Run: headless pygame with SDL's dummy video driver; simulated clock (each Clock.tick advances the game by its frame time, no real sleeping); random seed 0; keys injected as events and as key.get_pressed() state; no mouse input.
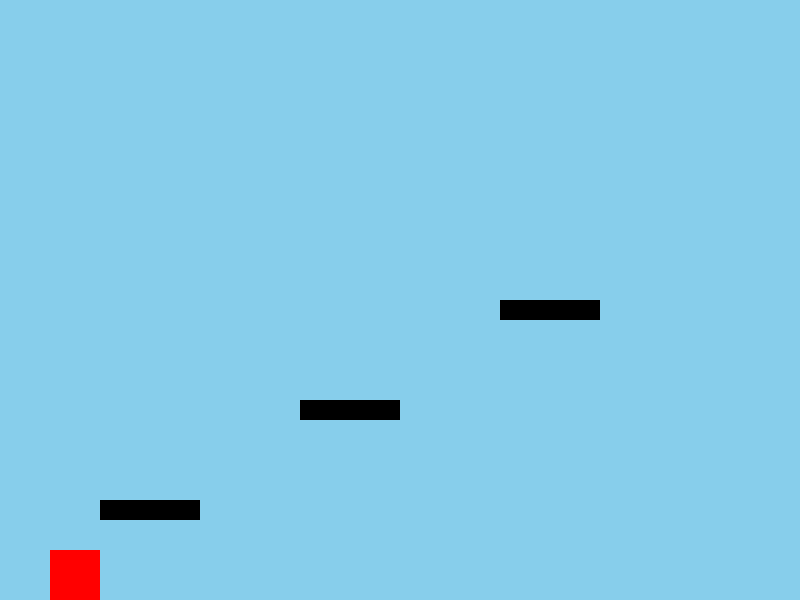
Frame 1 of 4 · flips 1–60 · no input
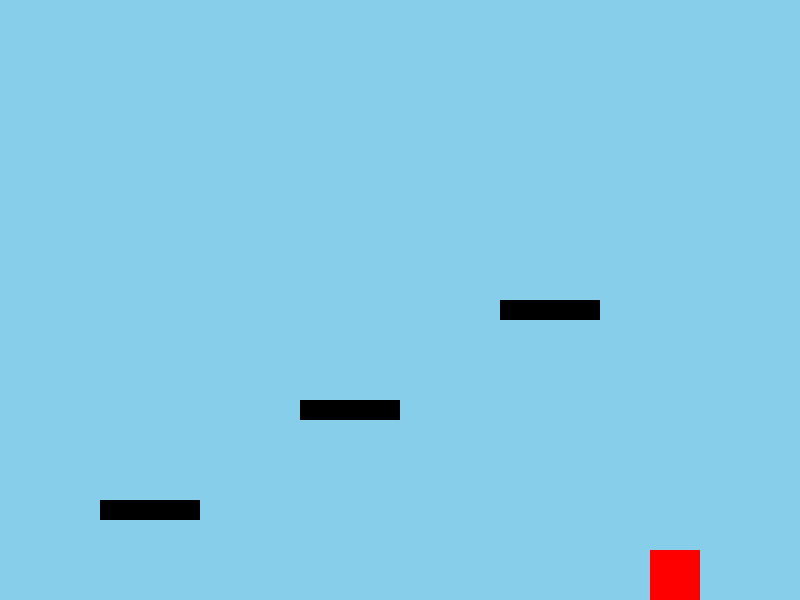
Frame 2 of 4 · flips 61–180 · tapped SPACE, RETURN · held RIGHT (→), D
Frame 3 of 4 · flips 181–300 · held DOWN (↓), S · screen unchanged from frame 2, image omitted
Frame 4 of 4 · flips 301–420 · held LEFT (←), A, UP (↑), W · screen same as frame 1, image omitted

The pygame program that drew these frames:

import pygame
import sys

# Initialize Pygame
pygame.init()

# Constants
WIDTH, HEIGHT = 800, 600
BACKGROUND_COLOR = (135, 206, 235)
PLAYER_COLOR = (255, 0, 0)
PLATFORM_COLOR = (0, 0, 0)

# Player settings
player_width, player_height = 50, 50
player_x, player_y = 50, HEIGHT - player_height
player_speed = 5
jump_height = 10
gravity = 1
is_jumping = False
jump_count = 0

# Platform settings
platform_width, platform_height = 100, 20
platforms = [(100, HEIGHT - 100), (300, HEIGHT - 200), (500, HEIGHT - 300)]

# Create the window
screen = pygame.display.set_mode((WIDTH, HEIGHT))
pygame.display.set_caption("Simple Scrolling Platformer")

# Game loop
clock = pygame.time.Clock()

def draw_player(x, y):
    pygame.draw.rect(screen, PLAYER_COLOR, (x, y, player_width, player_height))

def draw_platforms(platform_list):
    for platform in platform_list:
        pygame.draw.rect(screen, PLATFORM_COLOR, (platform[0], platform[1], platform_width, platform_height))

while True:
    for event in pygame.event.get():
        if event.type == pygame.QUIT:
            pygame.quit()
            sys.exit()

    keys = pygame.key.get_pressed()
    if keys[pygame.K_LEFT]:
        player_x -= player_speed
    if keys[pygame.K_RIGHT]:
        player_x += player_speed

    # Apply gravity
    if not is_jumping:
        player_y += gravity
    else:
        player_y -= jump_count
        jump_count -= 1

    # Jumping logic
    if not is_jumping:
        if keys[pygame.K_SPACE]:
            is_jumping = True
            jump_count = jump_height

    # Update game logic here

    # Keep player within the screen bounds
    player_x = max(0, min(player_x, WIDTH - player_width))
    player_y = max(0, min(player_y, HEIGHT - player_height))

    # Scroll the screen when player reaches the right edge
    if player_x > WIDTH - player_width:
        for i in range(len(platforms)):
            platforms[i] = (platforms[i][0] - player_speed, platforms[i][1])

    # Clear the screen
    screen.fill(BACKGROUND_COLOR)

    # Draw platforms
    draw_platforms(platforms)

    # Draw player
    draw_player(player_x, player_y)

    # Check for collisions with platforms
    player_rect = pygame.Rect(player_x, player_y, player_width, player_height)
    for platform in platforms:
        platform_rect = pygame.Rect(platform[0], platform[1], platform_width, platform_height)
        if player_rect.colliderect(platform_rect):
            if gravity > 0:
                player_y = platform_rect.top - player_height
                is_jumping = False
            else:
                player_y = platform_rect.bottom
                jump_count = 0

    # Update the display
    pygame.display.flip()

    # Limit frames per second
    clock.tick(60)
